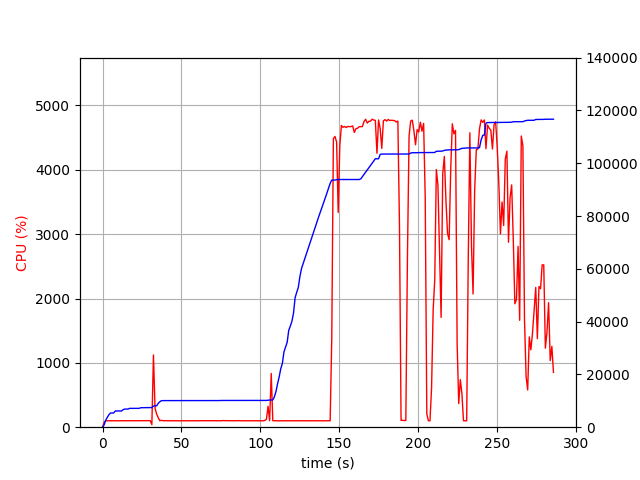

Values plotted in this chart, from the file beside it:
elapsed_time, nproc, cpu, mem_real, mem_virtual
3.4332275390625e-05, 1, 0.0, 5.125, 2923
1.006, 1, 74.5, 883.3, 2584
2.014, 1, 101.2, 2675, 4944
3.022, 1, 99.2, 3695, 6680
4.03, 1, 100.2, 4733, 8578
5.037, 1, 100.3, 5367, 8578
6.045, 1, 99.2, 5377, 8578
7.052, 1, 101.3, 5393, 8578
8.06, 1, 100.2, 6143, 10738
9.068, 1, 99.2, 6157, 10738
10.08, 1, 100.2, 6157, 10738
11.08, 1, 99.2, 6157, 10738
12.09, 1, 101.2, 6159, 10738
13.1, 1, 100.0, 6677, 10738
14.11, 1, 100.1, 6865, 10738
15.12, 1, 99.9, 6865, 10738
16.13, 1, 100.1, 6867, 10738
17.14, 1, 100.0, 7133, 10738
18.15, 1, 101.1, 7133, 10738
19.16, 1, 100.0, 7135, 10750
20.17, 1, 100.0, 7135, 10750
21.18, 1, 100.1, 7135, 10750
22.19, 1, 100.1, 7135, 10750
23.2, 1, 100.0, 7135, 10750
24.21, 1, 101.1, 7375, 10750
25.22, 1, 101.0, 7401, 10750
26.23, 1, 100.1, 7401, 10750
27.24, 1, 100.0, 7401, 10750
28.25, 1, 100.1, 7401, 10750
29.26, 1, 100.0, 7401, 10750
30.26, 1, 102.1, 7401, 10750
31.27, 2, 39.6, 7432, 10792
32.29, 1, 1123, 8000, 14663
33.3, 1, 295.1, 8089, 14792
34.3, 1, 204.2, 8101, 14792
35.31, 1, 147.5, 9031, 15782
36.32, 1, 100.1, 9627, 16606
37.33, 1, 107.9, 10055, 16990
38.34, 1, 100.0, 10077, 16990
39.35, 1, 101.0, 10077, 16990
40.36, 1, 100.0, 10077, 16990
41.37, 1, 100.1, 10081, 16990
42.38, 1, 100.3, 10081, 16990
43.39, 1, 100.1, 10081, 16990
44.4, 1, 100.2, 10081, 16990
45.41, 1, 100.1, 10081, 16990
46.41, 1, 101.1, 10081, 16990
47.42, 1, 100.0, 10081, 16990
48.43, 1, 99.1, 10091, 16990
49.44, 1, 100.0, 10091, 16990
50.45, 1, 100.9, 10091, 16990
51.46, 1, 100.1, 10091, 16990
52.47, 1, 100.0, 10091, 16990
53.48, 1, 100.1, 10091, 16990
54.49, 1, 100.0, 10091, 16990
55.5, 1, 101.1, 10091, 16990
56.51, 1, 100.2, 10091, 16990
57.52, 1, 100.1, 10091, 16990
58.53, 1, 100.1, 10091, 16990
59.54, 1, 100.1, 10091, 16990
... 223 more rows
